Run: headless pygame with SDL's dummy video driver; simulated clock (each Clock.tick advances the game by its frame time, no real sleeping); random seed 0; keys injected as events and as key.get_pressed() state; no mouse input.
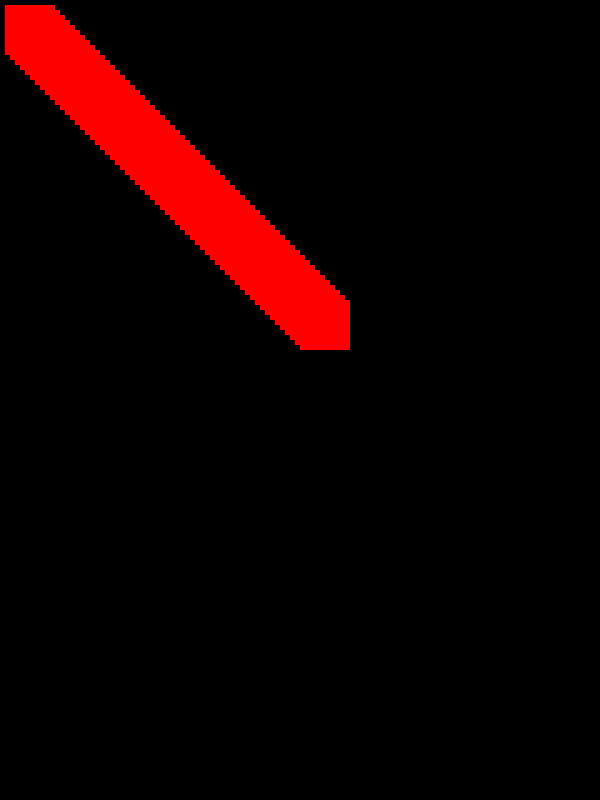
Frame 1 of 4 · flips 1–60 · no input
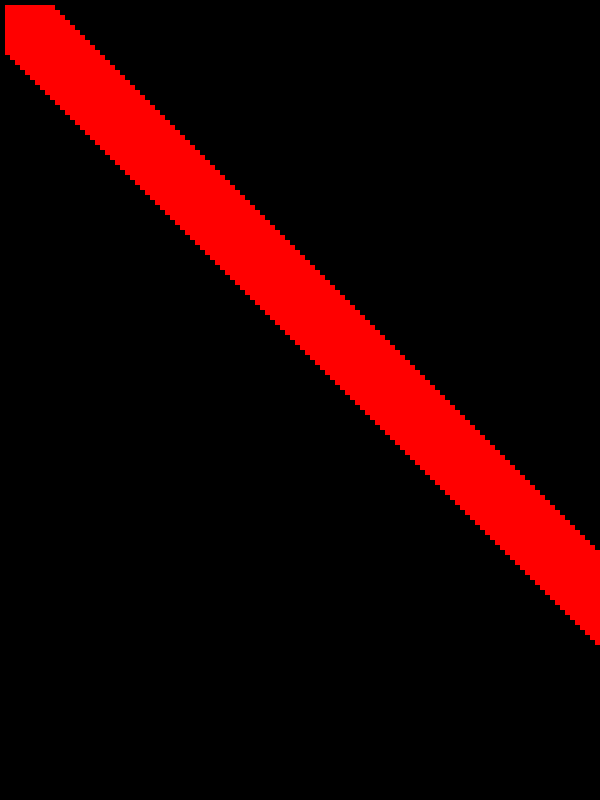
Frame 2 of 4 · flips 61–180 · tapped SPACE, RETURN · held RIGHT (→), D
Frame 3 of 4 · flips 181–300 · held DOWN (↓), S · screen unchanged from frame 2, image omitted
Frame 4 of 4 · flips 301–420 · held LEFT (←), A, UP (↑), W · screen unchanged from frame 3, image omitted

The pygame program that drew these frames:

import pygame

pygame.init()

RED = (255, 0, 0)

screen = pygame.display.set_mode((600, 800))

square = pygame.rect.Rect(0, 0, 50, 50)

running = True
while running:
    square.x += 5
    square.y += 5
    pygame.draw.rect(screen, RED, square)
    pygame.display.flip()

pygame.quit()
